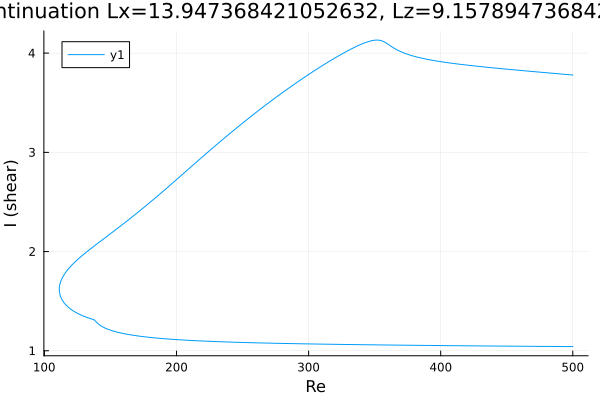

Values plotted in this chart, from the file beside it:
Re, shear
500.0, 3.779
499.8, 3.78
498.3, 3.781
496.9, 3.783
495.5, 3.784
494.1, 3.786
492.7, 3.788
491.3, 3.789
489.9, 3.791
488.4, 3.793
487, 3.794
485.6, 3.796
484.2, 3.798
482.8, 3.799
481.4, 3.801
480, 3.803
478.5, 3.804
477.1, 3.806
475.7, 3.807
474.3, 3.809
472.9, 3.811
471.5, 3.812
470.1, 3.814
468.7, 3.816
467.2, 3.818
465.8, 3.819
464.4, 3.821
463, 3.823
461.6, 3.824
460.2, 3.826
458.8, 3.828
457.3, 3.829
455.9, 3.831
454.5, 3.833
453.1, 3.835
451.7, 3.836
450.3, 3.838
448.9, 3.84
447.4, 3.842
446, 3.843
444.6, 3.845
443.2, 3.847
441.8, 3.849
440.4, 3.851
439, 3.853
437.5, 3.854
436.1, 3.856
434.7, 3.858
433.3, 3.86
431.9, 3.862
430.5, 3.864
429.1, 3.866
427.6, 3.868
426.2, 3.87
424.8, 3.872
423.4, 3.874
422, 3.876
420.6, 3.878
419.2, 3.88
417.7, 3.883
... 562 more rows
